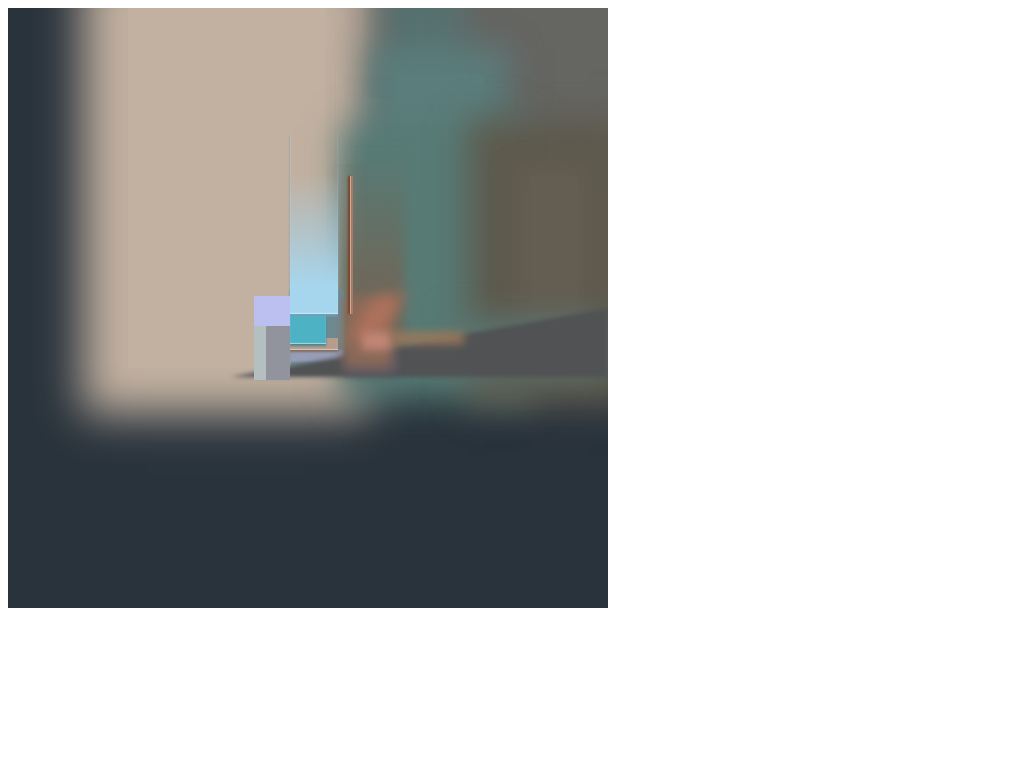

Give the HTML and CSS whose rendering is this image.

<!-- file: index.html -->
<!DOCTYPE html>
<html>
  <head>
    <link href="style.css" rel="stylesheet">
  </head>
  <body>
    <div id="painting">
      <div id="canvas"></div>
      <div id="one"></div>
      <div id="two"></div>
      <div id="three"></div>
      <div id="a4"></div>
      <div id="a5"></div>
      <div id="a6"></div>
      <div id="a7"></div>
      <div id="a8"></div>
      <div id="a9"></div>
      <div id="a17"></div>
      <div id="a18"></div>
      <div id="a15"></div>
      <div id="a16"></div>
      <div id="a11"></div>
      <div id="a10"></div>
      <div id="a12"></div>
      <div id="a13"></div>
      <div id="a14"></div>
      <div id="a19"></div>
      <div id="a20"></div>
      <div id="a21"></div>
      <div id="a22"></div>
      <div id="a23"></div>
      <div id="a24"></div>
      <div id="a25"></div>
      <div id="a26"></div>
      
    </div>
  </body>
</html>

/* file: style.css */
#painting {
  position: relative;
  width: 600px;
  height: 600px;
  overflow: hidden;
}
#canvas {
  background-color: #29333C;
  width: 100%;
  height: 100%;
}
#painting div {
  position: absolute
}

#one {
  right: 0;
  height: 26%;
  width: 53%;
  background: rgba(101,101,98,1);
  /* background: linear-gradient(13deg, rgba(41,51,60,1) 35%, rgba(101,101,98,1) 100%); */
}

#two {
  background: #C2B1A1;
  left: 20%;
  height: 60%;
  width: 33%;
  box-shadow: -2px 2px 42px 44px rgba(194,177,161,1);
}
#three{
  height: 15%;
  width: 21%;
  right: 20%;
  background: #557170;
  background: linear-gradient(90deg, rgba(41,51,60,0) 0%, rgba(85,113,112,1) 38%, rgba(87,112,110,1) 67%, rgba(101,101,98,0) 100%);
}
#a4{
  height: 13%;
  width: 14%;
  right: 21%;
  top: 11%;
  background: #5B7D7C;
  box-shadow: -1px 2px 30px 28px rgba(91,125,124,1);
}
#a5{
  height: 38%;
  width: 24%;
  right: 16%;
  top: 23%;
  background: #577B75;
  box-shadow: -2px 2px 33px 24px rgba(87,123,117,1);
}
#a6{
  height: 38%;
  width: 18%;
  right: 0%;
  top: 23%;
  background: #5E5A4E;
  /* background: linear-gradient(273deg, rgba(94,90,78,1) 56%, rgba(41,51,60,0) 95%); */
  box-shadow: -2px 2px 33px 30px rgba(94,90,78,1);
}
#a7{
  height: 24%;
  width: 8%;
  right: 5%;
  top: 28%;
  background: #645D52;
  box-shadow: -2px 2px 20px 12px rgba(100,93,82,1);
}
#a8{
  height: 9%;
  width: 27%;
  right: 0%;
  top: 52%;
  background: #5A7773;
  filter: blur(16px);
}
#a9{
  height: 39%;
  width: 10%;
  left: 56%;
  top: 19%;
  background: #6D695C;
  background: linear-gradient(180deg, rgba(41,51,60,0) 13%, rgba(109,105,92,1) 66%);
  filter: blur(6px);
}
#a10{
  height: 23%;
  width: 0.5%;
  left: 57%;
  top: 28%;
  background: #a57b67;
  /* filter: blur(2px); */
  box-shadow: -2px 0px 2px 0px #7e4327, 1px 0px 0px 0px #ceaa9b inset;
}
#a11{
  height: 12%;
  width: 8%;
  left: 56%;
  top: 48%;
  background: #8B6957;
  filter: blur(6px);
}

#a12{
  height: 7%;
  width: 5%;
  left: 59%;
  top: 48%;
  background: #AE715B;
  transform: skew(-30deg
  );
  filter: blur(8px);
}
#a13{
    height: 3%;
    width: 5%;
    left: 59%;
    top: 54%;
    background: #C38677;
    filter: blur(5px);
}
#a14{
    height: 2%;
    width: 12%;
    left: 64%;
    top: 54%;
    background: #99785C;
    filter: blur(5px);
}
#a15{
    right: 0;
    top: 50%;
    width: 0;
    height: 0;
    border-bottom: 69px solid #505254;
    border-left: 377px solid transparent;
    filter: blur(2px);
}
#a16{
    height: 4%;
    width: 9%;
    left: 56%;
    top: 57%;
    background: #5A5765;
    filter: blur(4px);
}
#a17{
    height: 14%;
    width: 9%;
    left: 47%;
    top: 47%;
    background: #6D8A91;
    filter: blur(1px);
}
#a18{
    height: 2%;
    width: 9%;
    left: 47%;
    top: 57%;
    background: #969DB6;
    filter: blur(1px);
}
#a19{
    height: 2%;
    width: 8%;
    left: 47%;
    top: 55%;
    background: #B69C8D;
    /* filter: blur(2px); */
    box-shadow: 0px 2px 2px 0px #826e63, 0px -1px 1px 0px #dec7ba inset;
}
#a20{
    height: 5%;
    width: 6%;
    left: 47%;
    top: 51%;
    background: #4EB2C5;
    /* filter: blur(1px); */
    box-shadow: 0px 2px 2px 0px #4b8692, 0px -1px 1px 0px #a6d9e2 inset;
  }
#a21{
    height: 30%;
    width: 8%;
    left: 47%;
    top: 21%;
    /* filter: blur(1px); */
    background: #A6D6EE;
    background: linear-gradient(180deg, rgba(41,51,60,0) 22%, rgba(166,214,238,1) 85%);
    box-shadow: 0px 2px 2px 0px #749eb3, 0px -1px 1px 0px #c6ebfd inset;
}
#a22{
    height: 9%;
    width: 4%;
    left: 43%;
    top: 53%;
    background: #91949C;
}

#a23{
    height: 9%;
    width: 2%;
    left: 41%;
    top: 53%;
    background: #B4BFC1;
}
#a24{
    height: 5%;
    width: 6%;
    left: 41%;
    top: 48%;
    background: #BCC0F0;
}
#a25{}
#a26{}
#a27{}
#a28{}
#a29{}
#a30{}
#a31{}


